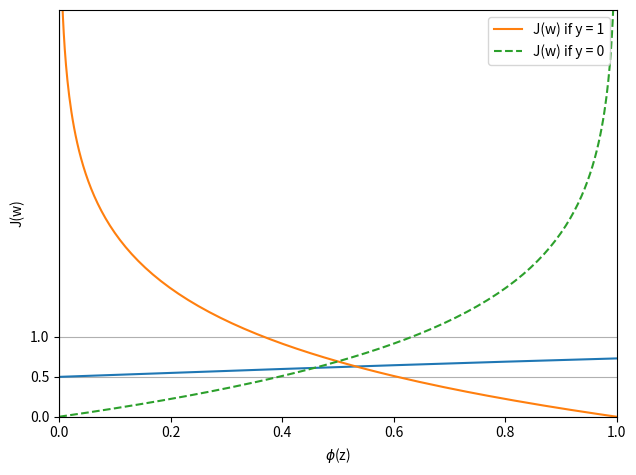

Write the Python code that produced this figure. (Note: this script raises an exception after producing the figure.)
# 시그모이드 함수 구현(-7에서 7까지)
import matplotlib.pyplot as plt
import numpy as np

def sigmoid(z):
    return 1.0 / (1.0 + np.exp(-z))

z = np.arange(-7, 7, 0.1)
phi_z = sigmoid(z)
plt.plot(z, phi_z)
plt.axvline(0.0, color = 'k')
plt.ylim(-0.1, 1.1)
plt.xlabel('z')
plt.ylabel('$\phi (z)$')

# y축의 눈금과 격자선
plt.yticks([0.0, 0.5, 1.0])
ax = plt.gca()
ax.yaxis.grid(True)
plt.tight_layout()
plt.show()

# 샘플이 하나인 경우의 비용함수 계산
def cost_1(z):
    return - np.log(sigmoid(z))
def cost_0(z):
    return - np.log(1 - sigmoid(z))
z = np.arange(-10, 10, 0.1)
phi_z = sigmoid(z)
c1 = [cost_1(x) for x in z]
plt.plot(phi_z, c1, label = 'J(w) if y = 1')
c0 = [cost_0(x) for x in z]
plt.plot(phi_z, c0, linestyle = '--', label = 'J(w) if y = 0')
plt.ylim(0.0, 5.1)
plt.xlim([0, 1])
plt.xlabel('$\phi$(z)')
plt.ylabel('J(w)')
plt.legend(loc = 'best')
plt.show()

# 로지스틱 회귀 알고리즘 구현
class LogisticRegressionGD(object):
    def __init__(self, eta = 0.05, n_iter = 100, random_state = 1):
        self.eta = eta
        self.n_iter = n_iter
        self.random_state = random_state

    def fit(self, X, y):
        rgen = np.random.RandomState(self.random_state)
        self.w_ = rgen.normal(loc = 0.0, scale = 0.01, size = 1 + X.shape[1])
        self.cost_ = []
        
        for i in range(self.n_iter):
            net_input = self.net_input(X)
            output = self.activation(net_input)
            errors = (y - output)
            self.w_[1:] += self.eta * X.T.dot(errors)
            self.w_[0] += self.eta * errors.sum()

            # 오차 제곱합 대신 로지스틱 비용을 계산
            cost = (-y.dot(np.log(output)) - ((1 - y).dot(np.log(1 - output))))
            self.cost_.append(cost)
        return self
    def net_input(self, X):
        # 최종 입력 계산
        return np.dot(X, self.w_[1:]) + self.w_[0]

    def activation(self, z):
        # 로지스틱 시그모이드 활성화 계산
        return 1. / (1. + np.exp(-np.clip(z, -250, 250)))

    def predict(self, X):
        # 단위 계단 함수를 사용하여 클래스 레이블 반환
        return np.where(self.net_input(X) >= 0.0, 1, 0)

# iris 데이터로 로지스틱 회귀 작동 확인
X_train_01_subset = X_train[(y_train == 0) | (y_train == 1)]
y_train_01_subset = y_train[(y_train == 0) | (y_train == 1)]
lrgd = LogisticRegressionGD(eta = 0.05, n_iter = 1000, random_state = 1)
lrgd.fit(X_train_01_subset, y_train_01_subset)
plot_decision_regions(X = X_train_01_subset, y = y_train_01_subset, classifier = lrgd)
plt.xlabel('petal length [standardized]')
plt.ylabel('petal width [standardized]')
plt.legend(loc = 'upper left')
plt.tight_layout()
plt.show()